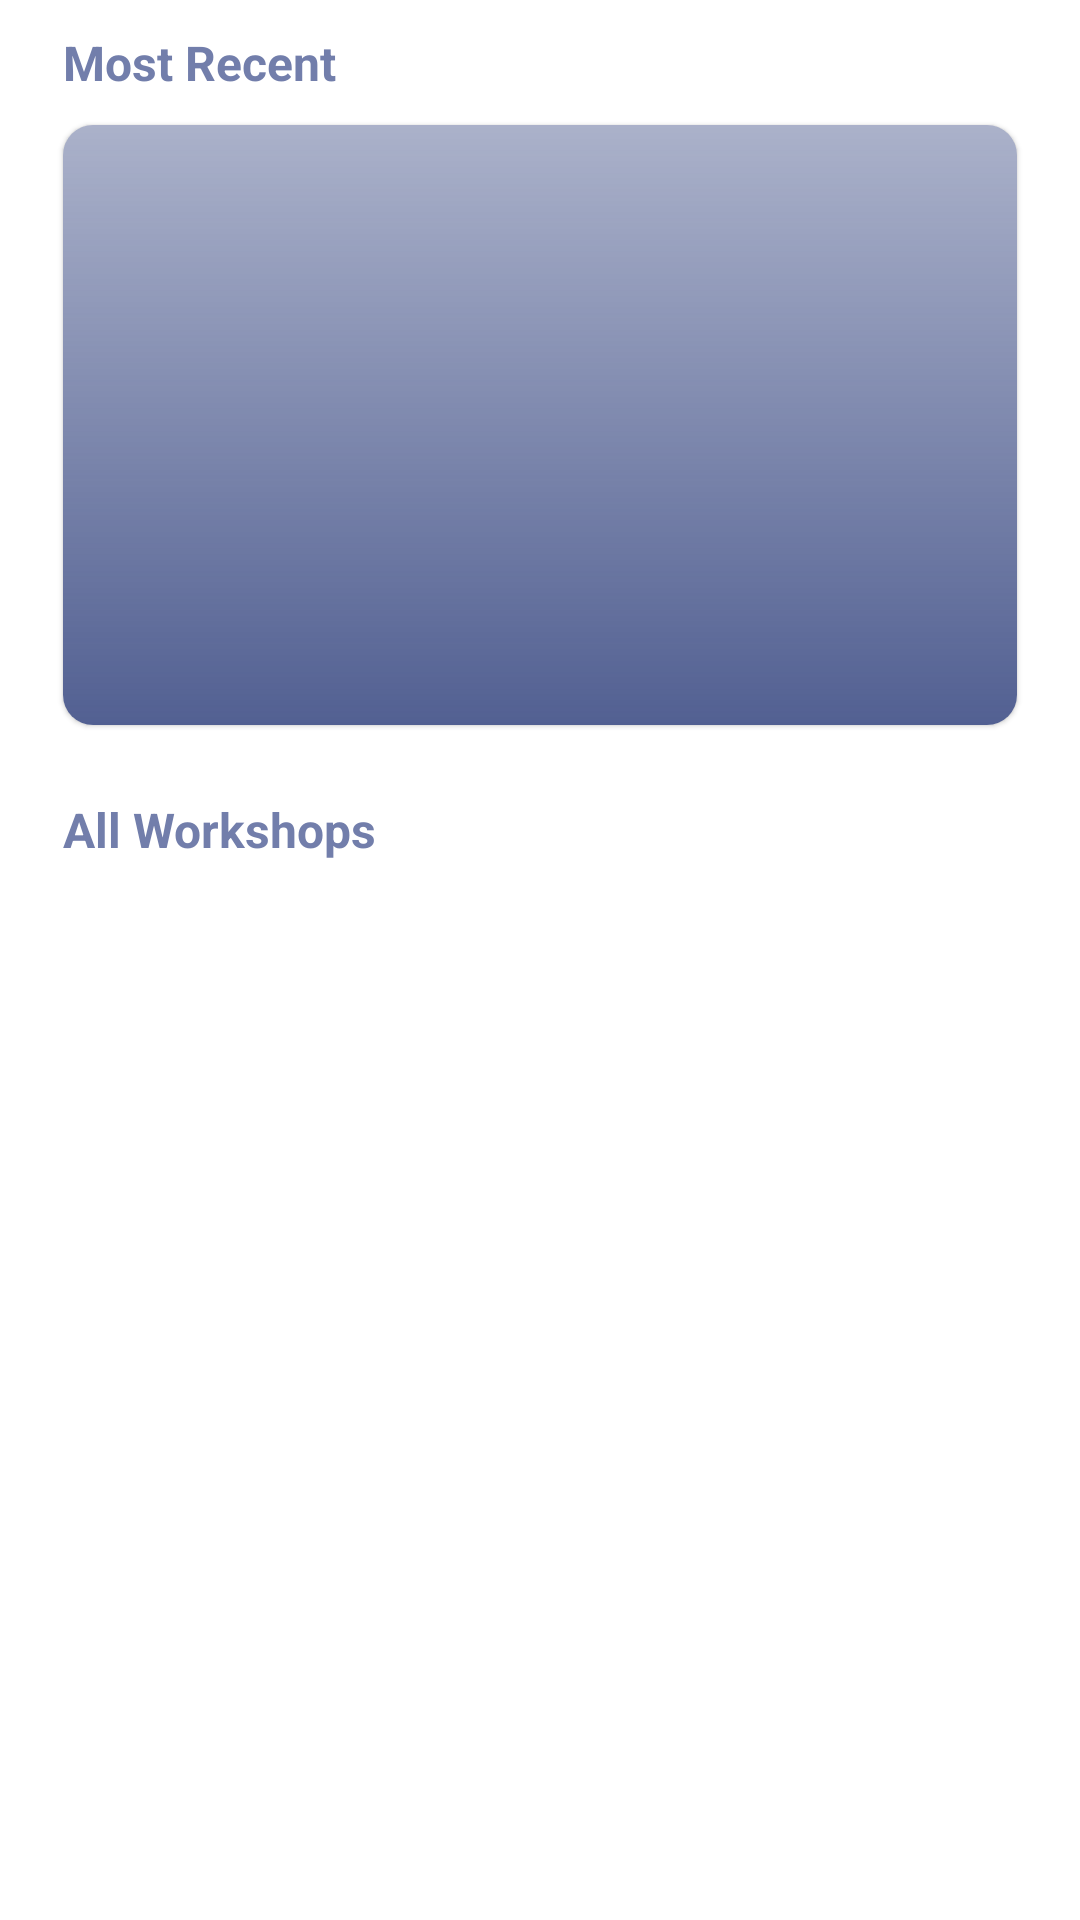

Reconstruct the res/layout file that produces this screen, plus the resources it refers to.
<!-- AndroidManifest.xml: application theme Theme.Workshops -->
<!-- res/layout/fragment_available_workshops.xml -->
<?xml version="1.0" encoding="utf-8"?>
<LinearLayout xmlns:android="http://schemas.android.com/apk/res/android"
    xmlns:app="http://schemas.android.com/apk/res-auto"
    xmlns:tools="http://schemas.android.com/tools"
    android:layout_width="match_parent"
    android:layout_height="match_parent"
    android:orientation="vertical"
    tools:context=".fragments.mainscreen.AvailableWorkshopsFragment">

    <TextView
        android:layout_width="wrap_content"
        android:layout_height="wrap_content"
        android:layout_marginStart="21dp"
        android:layout_marginTop="10dp"
        android:text="@string/most_recent"
        android:textColor="?attr/colorPrimaryVariant"
        android:textSize="16sp"
        android:textStyle="bold" />

    <com.google.android.material.card.MaterialCardView
        android:layout_width="match_parent"
        android:layout_height="200dp"
        android:layout_marginStart="21dp"
        android:layout_marginTop="10dp"
        android:layout_marginEnd="21dp"
        app:cardCornerRadius="10dp">

        <RelativeLayout
            android:layout_width="match_parent"
            android:layout_height="match_parent">

            <com.google.android.material.imageview.ShapeableImageView
                android:id="@+id/recentImgView"
                android:layout_width="match_parent"
                android:layout_height="match_parent"
                android:scaleType="centerCrop"
                app:shapeAppearanceOverlay="@style/RoundedImageView"
                tools:src="@drawable/tech_impact" />

            <View
                android:layout_width="match_parent"
                android:layout_height="match_parent"
                android:background="@drawable/image_gradient" />

            <TextView
                android:id="@+id/recentTvTitle"
                android:layout_width="wrap_content"
                android:layout_height="wrap_content"
                android:layout_above="@id/recentTvTime"
                android:layout_marginStart="13dp"
                android:textColor="@color/white"
                android:textSize="16sp"
                android:textStyle="bold"
                tools:text="Tech Impact 2021" />

            <TextView
                android:id="@+id/recentTvTime"
                android:layout_width="wrap_content"
                android:layout_height="wrap_content"
                android:layout_alignParentBottom="true"
                android:layout_marginStart="13dp"
                android:layout_marginBottom="7dp"
                android:textColor="@color/white"
                android:textSize="12sp"
                tools:text="28th June, 2:00pm" />

        </RelativeLayout>
    </com.google.android.material.card.MaterialCardView>

    <TextView
        android:layout_width="wrap_content"
        android:layout_height="wrap_content"
        android:layout_marginStart="21dp"
        android:layout_marginTop="24dp"
        android:text="@string/all_workshops"
        android:textColor="?attr/colorPrimaryVariant"
        android:textSize="16sp"
        android:textStyle="bold" />

    <androidx.recyclerview.widget.RecyclerView
        android:id="@+id/rvAvbWorkshops"
        android:layout_width="match_parent"
        android:layout_height="wrap_content"
        android:layout_marginStart="21dp"
        android:layout_marginEnd="21dp"
        android:orientation="vertical"
        android:paddingTop="15dp"
        tools:listitem="@layout/list_item_workshop" />

</LinearLayout>
<!-- res/layout/list_item_workshop.xml (included above) -->
<?xml version="1.0" encoding="utf-8"?>
<com.google.android.material.card.MaterialCardView xmlns:android="http://schemas.android.com/apk/res/android"
    xmlns:app="http://schemas.android.com/apk/res-auto"
    xmlns:tools="http://schemas.android.com/tools"
    android:layout_width="match_parent"
    android:layout_height="wrap_content"
    android:layout_marginBottom="15dp"
    app:cardBackgroundColor="@color/off_blue"
    app:cardCornerRadius="10dp">

    <LinearLayout
        android:layout_width="match_parent"
        android:layout_height="wrap_content">

        <com.google.android.material.imageview.ShapeableImageView
            android:id="@+id/imgView"
            android:layout_width="0dp"
            android:layout_height="155dp"
            android:layout_weight="1"
            android:scaleType="centerCrop"
            app:shapeAppearanceOverlay="@style/RoundedImageView"
            tools:src="@drawable/intro_to_git" />

        <LinearLayout
            android:layout_width="0dp"
            android:layout_height="match_parent"
            android:layout_weight="3"
            android:orientation="vertical"
            android:paddingStart="10dp"
            android:paddingTop="5dp"
            android:paddingEnd="10dp">

            <TextView
                android:id="@+id/tvTitle"
                android:layout_width="wrap_content"
                android:layout_height="wrap_content"
                android:textColor="?attr/colorPrimary"
                android:textSize="16sp"
                android:textStyle="bold"
                tools:text="Introduction to Git" />

            <TextView
                android:id="@+id/tvTime"
                android:layout_width="wrap_content"
                android:layout_height="wrap_content"
                android:textColor="?attr/colorPrimary"
                android:textSize="14sp"
                tools:text="28th June, 2:00pm" />

            <TextView
                android:id="@+id/tvDescription"
                android:layout_width="wrap_content"
                android:layout_height="wrap_content"
                android:layout_marginTop="3dp"
                android:ellipsize="end"
                android:lines="4"
                android:textColor="?attr/colorPrimary"
                android:textSize="12sp"
                tools:text="Lorem ipsum dolor sit amet, consectetur adipiscing elit, sed do eiusmod tempor incididunt ut labore et dolore magna aliqua. Ut enim ad minim veniam, quis nostrud exercitation." />

            <com.google.android.material.button.MaterialButton
                android:id="@+id/applyBtn"
                android:layout_width="wrap_content"
                android:layout_height="40dp"
                android:layout_gravity="end"
                android:text="@string/apply"
                android:textAllCaps="false"
                android:textColor="@color/white"
                android:textSize="12sp"
                app:cornerRadius="5dp" />
        </LinearLayout>

    </LinearLayout>

</com.google.android.material.card.MaterialCardView>
<!-- resources referenced by this layout -->
<resources>
  <color name="off_blue">#EBEEF8</color>
  <color name="white">#FFFFFFFF</color>
  <!-- drawable image_gradient (drawable) -->
  <shape xmlns:android="http://schemas.android.com/apk/res/android">
      <gradient
          android:type="linear"
          android:angle="90"
          android:startColor="#D12C3D7A"
          android:endColor="#662C3D7A"/>
  </shape>
  <!-- drawable intro_to_git: webp bitmap (drawable, 37366 bytes) -->
  <!-- drawable tech_impact: webp bitmap (drawable, 80930 bytes) -->
  <string name="all_workshops">All Workshops</string>
  <string name="apply">Apply</string>
  <string name="most_recent">Most Recent</string>
  <style name="RoundedImageView">
          <item name="cornerFamily">rounded</item>
          <item name="cornerSizeTopLeft">10dp</item>
          <item name="cornerSizeBottomLeft">10dp</item>
      </style>
  <style name="Theme.Workshops" parent="Theme.MaterialComponents.Light.NoActionBar">
          
          <item name="colorPrimary">@color/dark_blue</item>
          <item name="colorPrimaryVariant">@color/light_blue</item>
          <item name="colorOnPrimary">@color/white</item>
          
          <item name="colorSecondary">@color/teal_200</item>
          <item name="colorSecondaryVariant">@color/teal_700</item>
          <item name="colorOnSecondary">@color/black</item>
          
          <item name="android:statusBarColor" tools:targetApi="l">?attr/colorPrimaryVariant</item>
          <item name="android:windowFullscreen">true</item>
          
      </style>
  <color name="dark_blue">#2C3D7A</color>
  <color name="light_blue">#727EAB</color>
  <color name="teal_200">#FF03DAC5</color>
  <color name="teal_700">#FF018786</color>
  <color name="black">#FF000000</color>
</resources>
